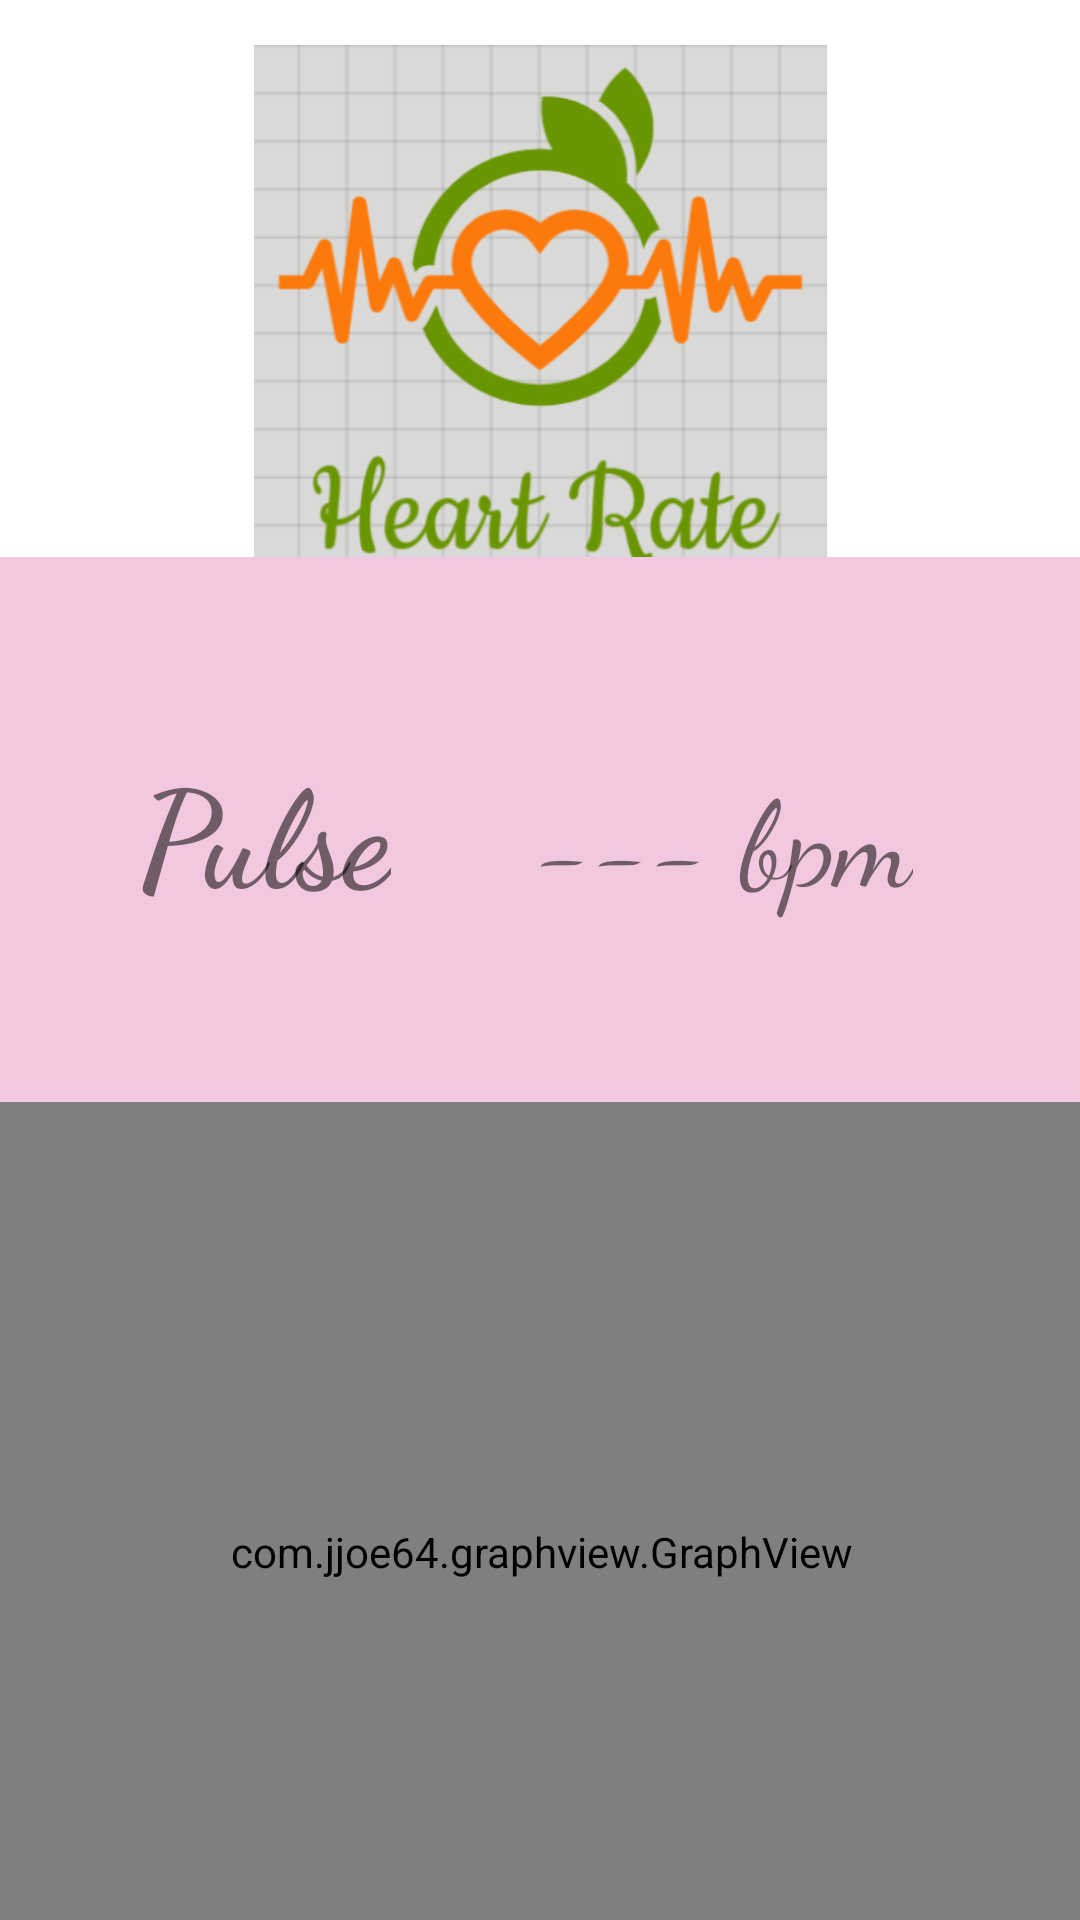

Produce the Android XML layout that renders to this screen, including the resource entries it uses.
<!-- AndroidManifest.xml: application theme AppTheme -->
<!-- res/layout/activity_heartrate.xml -->
<?xml version="1.0" encoding="utf-8"?>
<androidx.constraintlayout.widget.ConstraintLayout xmlns:android="http://schemas.android.com/apk/res/android"
    xmlns:app="http://schemas.android.com/apk/res-auto"
    xmlns:tools="http://schemas.android.com/tools"
    android:layout_width="match_parent"
    android:layout_height="match_parent"
    android:background="#FFFFFF"
    android:paddingLeft="@dimen/activity_horizontal_margin"
    android:paddingTop="@dimen/activity_vertical_margin"
    android:paddingRight="@dimen/activity_horizontal_margin"
    android:paddingBottom="@dimen/activity_vertical_margin"
    tools:context="com.example.myapplicationapp.HeartrateActivity">

    <ImageView
        android:id="@+id/imageView2"
        android:layout_width="222dp"
        android:layout_height="191dp"
        android:layout_marginStart="85dp"
        android:layout_marginTop="15dp"
        android:layout_marginEnd="85dp"
        app:layout_constraintEnd_toEndOf="parent"
        app:layout_constraintStart_toStartOf="parent"
        app:layout_constraintTop_toTopOf="parent"
        app:srcCompat="@drawable/heartratelogo" />


    <androidx.constraintlayout.widget.ConstraintLayout
        android:layout_width="409dp"
        android:layout_height="491dp"
        android:layout_marginStart="2dp"
        android:layout_marginTop="18dp"
        android:layout_marginEnd="2dp"
        android:layout_marginBottom="2dp"
        android:background="#F1C8DF"
        app:layout_constraintBottom_toBottomOf="parent"
        app:layout_constraintEnd_toEndOf="parent"
        app:layout_constraintStart_toStartOf="parent"
        app:layout_constraintTop_toBottomOf="@+id/imageView2">

        <TextView
            android:id="@+id/textView"
            android:layout_width="wrap_content"
            android:layout_height="63dp"
            android:layout_marginStart="70dp"
            android:layout_marginTop="60dp"
            android:fontFamily="cursive"
            android:includeFontPadding="true"
            android:text="Pulse"
            android:textSize="45dp"
            android:textStyle="bold"
            app:layout_constraintStart_toStartOf="parent"
            app:layout_constraintTop_toTopOf="parent" />

        <TextView
            android:id="@+id/textView2"
            android:layout_width="wrap_content"
            android:layout_height="63dp"
            android:layout_marginStart="15dp"
            android:layout_marginTop="65dp"
            android:layout_marginEnd="50dp"
            android:fontFamily="cursive"
            android:text="--- bpm"
            android:textSize="40dp"
            app:layout_constraintEnd_toEndOf="parent"
            app:layout_constraintHorizontal_bias="0.52"
            app:layout_constraintStart_toEndOf="@+id/textView"
            app:layout_constraintTop_toTopOf="parent" />

        <com.jjoe64.graphview.GraphView
            android:id="@+id/graph"
            android:layout_width="match_parent"
            android:layout_height="300dp"
            android:layout_marginTop="172dp"
            android:layout_marginStart="20dp"
            android:layout_marginEnd="20dp"
            app:layout_constraintBottom_toBottomOf="parent"
            app:layout_constraintEnd_toEndOf="parent"
            app:layout_constraintStart_toStartOf="parent"
            app:layout_constraintTop_toTopOf="parent" />


    </androidx.constraintlayout.widget.ConstraintLayout>
</androidx.constraintlayout.widget.ConstraintLayout>
<!-- resources referenced by this layout -->
<resources>
  <!-- drawable heartratelogo: png bitmap (drawable, 67174 bytes) -->
  <style name="AppTheme" parent="Theme.AppCompat.Light.NoActionBar">
          
          <item name="colorPrimary">@color/colorPrimary</item>
          <item name="colorPrimaryDark">@color/colorPrimaryDark</item>
          <item name="colorAccent">@color/colorAccent</item>
          
          <item name="android:windowActivityTransitions">true</item>
  
          
          <item name="android:windowEnterTransition">@android:transition/fade</item>
          <item name="android:windowExitTransition">@android:transition/fade</item>
  
          
          <item name="android:windowSharedElementEnterTransition"> @android:transition/explode</item>
          <item name="android:windowSharedElementExitTransition">
              @android:transition/explode</item>
      </style>
  <color name="colorPrimary">#02CBB6</color>
  <color name="colorPrimaryDark">#00574B</color>
  <color name="colorAccent">#D23D73</color>
</resources>
